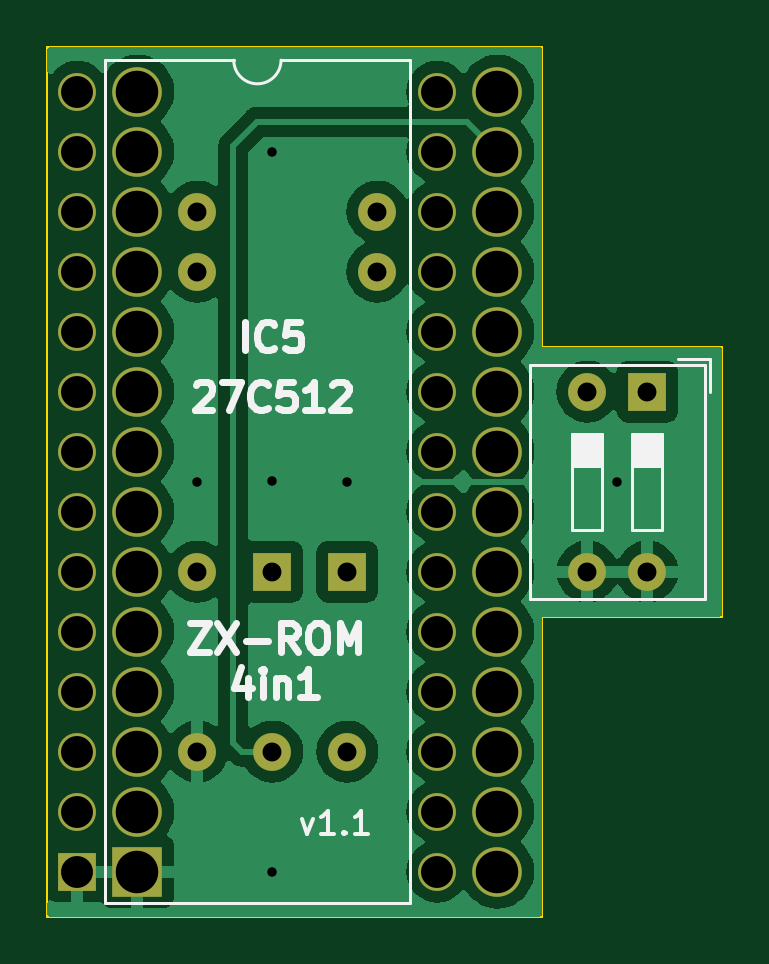
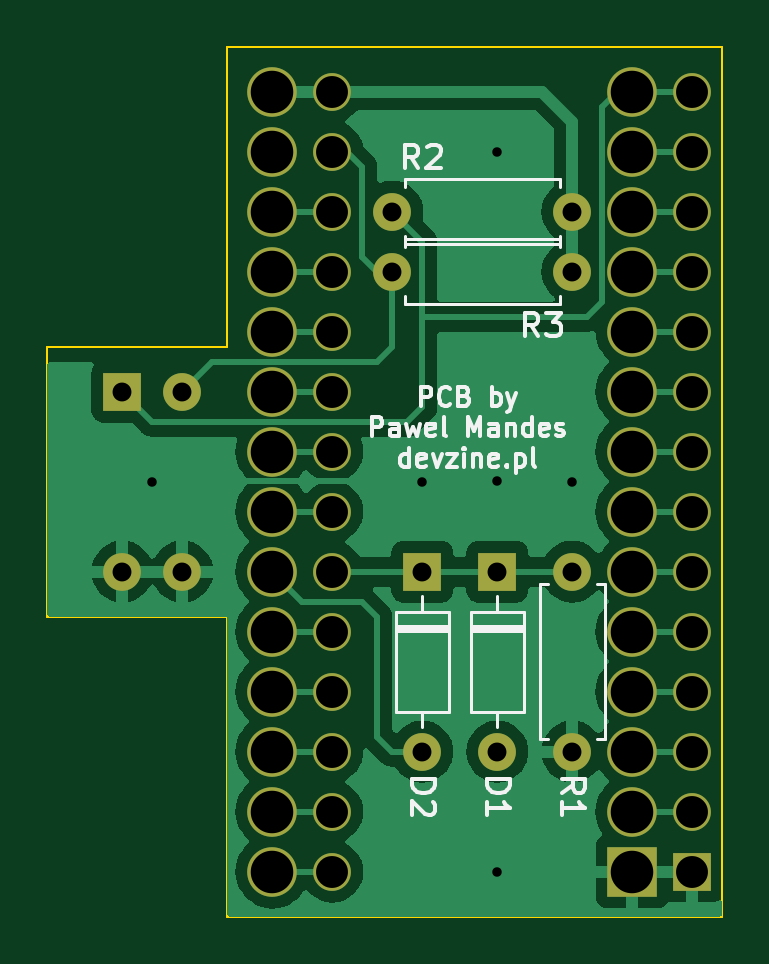
Circuit board: 11 layer files. Board 28.6 x 36.8 mm.
- bottom_copper: ZXROM-4in1-B_Cu.gbl (43130 bytes)
- bottom_mask: ZXROM-4in1-B_Mask.gbs (2464 bytes)
- paste: ZXROM-4in1-B_Paste.gbp (488 bytes)
- bottom_silk: ZXROM-4in1-B_Silkscreen.gbo (21372 bytes)
- outline: ZXROM-4in1-Edge_Cuts.gm1 (928 bytes)
- top_copper: ZXROM-4in1-F_Cu.gtl (47886 bytes)
- top_mask: ZXROM-4in1-F_Mask.gts (2464 bytes)
- paste: ZXROM-4in1-F_Paste.gtp (488 bytes)
- top_silk: ZXROM-4in1-F_Silkscreen.gto (12841 bytes)
- drill: ZXROM-4in1-NPTH.drl (272 bytes)
- drill: ZXROM-4in1-PTH.drl (1631 bytes)

=== bottom_copper: ZXROM-4in1-B_Cu.gbl (43130 bytes, source omitted) ===
=== bottom_mask: ZXROM-4in1-B_Mask.gbs ===
G04 #@! TF.GenerationSoftware,KiCad,Pcbnew,7.0.5*
G04 #@! TF.CreationDate,2023-10-08T13:51:06+02:00*
G04 #@! TF.ProjectId,ZXROM-4in1,5a58524f-4d2d-4346-996e-312e6b696361,1.1*
G04 #@! TF.SameCoordinates,Original*
G04 #@! TF.FileFunction,Soldermask,Bot*
G04 #@! TF.FilePolarity,Negative*
%FSLAX46Y46*%
G04 Gerber Fmt 4.6, Leading zero omitted, Abs format (unit mm)*
G04 Created by KiCad (PCBNEW 7.0.5) date 2023-10-08 13:51:06*
%MOMM*%
%LPD*%
G01*
G04 APERTURE LIST*
%ADD10C,2.100000*%
%ADD11R,2.100000X2.100000*%
%ADD12R,1.600000X1.600000*%
%ADD13O,1.600000X1.600000*%
%ADD14C,1.600000*%
G04 APERTURE END LIST*
D10*
X132080000Y-68580000D03*
X132080000Y-71120000D03*
X132080000Y-73660000D03*
X132080000Y-76200000D03*
X132080000Y-78740000D03*
X132080000Y-81280000D03*
X132080000Y-83820000D03*
X132080000Y-86360000D03*
X132080000Y-88900000D03*
X132080000Y-91440000D03*
X132080000Y-93980000D03*
X132080000Y-96520000D03*
X132080000Y-99060000D03*
D11*
X132080000Y-101600000D03*
D12*
X153670000Y-81280000D03*
D13*
X151130000Y-81280000D03*
X151130000Y-88900000D03*
X153670000Y-88900000D03*
D10*
X147320000Y-101600000D03*
X147320000Y-99060000D03*
X147320000Y-96520000D03*
X147320000Y-93980000D03*
X147320000Y-91440000D03*
X147320000Y-88900000D03*
X147320000Y-86360000D03*
X147320000Y-83820000D03*
X147320000Y-81280000D03*
X147320000Y-78740000D03*
X147320000Y-76200000D03*
X147320000Y-73660000D03*
X147320000Y-71120000D03*
X147320000Y-68580000D03*
D14*
X129540000Y-68580000D03*
D13*
X129540000Y-71120000D03*
X129540000Y-73660000D03*
X129540000Y-76200000D03*
X129540000Y-78740000D03*
X129540000Y-81280000D03*
X129540000Y-83820000D03*
X129540000Y-86360000D03*
X129540000Y-88900000D03*
X129540000Y-91440000D03*
X129540000Y-93980000D03*
X129540000Y-96520000D03*
X129540000Y-99060000D03*
D12*
X129540000Y-101600000D03*
D13*
X144780000Y-101600000D03*
X144780000Y-99060000D03*
X144780000Y-96520000D03*
X144780000Y-93980000D03*
X144780000Y-91440000D03*
X144780000Y-88900000D03*
X144780000Y-86360000D03*
X144780000Y-83820000D03*
X144780000Y-81280000D03*
X144780000Y-78740000D03*
X144780000Y-76200000D03*
X144780000Y-73660000D03*
X144780000Y-71120000D03*
X144780000Y-68580000D03*
D14*
X134620000Y-76200000D03*
D13*
X142240000Y-76200000D03*
D14*
X134620000Y-73660000D03*
D13*
X142240000Y-73660000D03*
D12*
X140970000Y-88900000D03*
D13*
X140970000Y-96520000D03*
D14*
X134620000Y-88900000D03*
D13*
X134620000Y-96520000D03*
D12*
X137795000Y-88900000D03*
D13*
X137795000Y-96520000D03*
M02*

=== paste: ZXROM-4in1-B_Paste.gbp ===
G04 #@! TF.GenerationSoftware,KiCad,Pcbnew,7.0.5*
G04 #@! TF.CreationDate,2023-10-08T13:51:06+02:00*
G04 #@! TF.ProjectId,ZXROM-4in1,5a58524f-4d2d-4346-996e-312e6b696361,1.1*
G04 #@! TF.SameCoordinates,Original*
G04 #@! TF.FileFunction,Paste,Bot*
G04 #@! TF.FilePolarity,Positive*
%FSLAX46Y46*%
G04 Gerber Fmt 4.6, Leading zero omitted, Abs format (unit mm)*
G04 Created by KiCad (PCBNEW 7.0.5) date 2023-10-08 13:51:06*
%MOMM*%
%LPD*%
G01*
G04 APERTURE LIST*
G04 APERTURE END LIST*
M02*

=== bottom_silk: ZXROM-4in1-B_Silkscreen.gbo (21372 bytes, source omitted) ===
=== outline: ZXROM-4in1-Edge_Cuts.gm1 ===
G04 #@! TF.GenerationSoftware,KiCad,Pcbnew,7.0.5*
G04 #@! TF.CreationDate,2023-10-08T13:51:06+02:00*
G04 #@! TF.ProjectId,ZXROM-4in1,5a58524f-4d2d-4346-996e-312e6b696361,1.1*
G04 #@! TF.SameCoordinates,Original*
G04 #@! TF.FileFunction,Profile,NP*
%FSLAX46Y46*%
G04 Gerber Fmt 4.6, Leading zero omitted, Abs format (unit mm)*
G04 Created by KiCad (PCBNEW 7.0.5) date 2023-10-08 13:51:06*
%MOMM*%
%LPD*%
G01*
G04 APERTURE LIST*
G04 #@! TA.AperFunction,Profile*
%ADD10C,0.100000*%
G04 #@! TD*
G04 APERTURE END LIST*
D10*
X149225000Y-90805000D02*
X156845000Y-90805000D01*
X128270000Y-103505000D02*
X149225000Y-103505000D01*
X156845000Y-79375000D02*
X149225000Y-79375000D01*
X128270000Y-66675000D02*
X149225000Y-66675000D01*
X149225000Y-79375000D02*
X149225000Y-66675000D01*
X149225000Y-90805000D02*
X149225000Y-103505000D01*
X128270000Y-66675000D02*
X128270000Y-103505000D01*
X156845000Y-90805000D02*
X156845000Y-79375000D01*
M02*

=== top_copper: ZXROM-4in1-F_Cu.gtl (47886 bytes, source omitted) ===
=== top_mask: ZXROM-4in1-F_Mask.gts ===
G04 #@! TF.GenerationSoftware,KiCad,Pcbnew,7.0.5*
G04 #@! TF.CreationDate,2023-10-08T13:51:06+02:00*
G04 #@! TF.ProjectId,ZXROM-4in1,5a58524f-4d2d-4346-996e-312e6b696361,1.1*
G04 #@! TF.SameCoordinates,Original*
G04 #@! TF.FileFunction,Soldermask,Top*
G04 #@! TF.FilePolarity,Negative*
%FSLAX46Y46*%
G04 Gerber Fmt 4.6, Leading zero omitted, Abs format (unit mm)*
G04 Created by KiCad (PCBNEW 7.0.5) date 2023-10-08 13:51:06*
%MOMM*%
%LPD*%
G01*
G04 APERTURE LIST*
%ADD10C,2.100000*%
%ADD11R,2.100000X2.100000*%
%ADD12R,1.600000X1.600000*%
%ADD13O,1.600000X1.600000*%
%ADD14C,1.600000*%
G04 APERTURE END LIST*
D10*
X132080000Y-68580000D03*
X132080000Y-71120000D03*
X132080000Y-73660000D03*
X132080000Y-76200000D03*
X132080000Y-78740000D03*
X132080000Y-81280000D03*
X132080000Y-83820000D03*
X132080000Y-86360000D03*
X132080000Y-88900000D03*
X132080000Y-91440000D03*
X132080000Y-93980000D03*
X132080000Y-96520000D03*
X132080000Y-99060000D03*
D11*
X132080000Y-101600000D03*
D12*
X153670000Y-81280000D03*
D13*
X151130000Y-81280000D03*
X151130000Y-88900000D03*
X153670000Y-88900000D03*
D10*
X147320000Y-101600000D03*
X147320000Y-99060000D03*
X147320000Y-96520000D03*
X147320000Y-93980000D03*
X147320000Y-91440000D03*
X147320000Y-88900000D03*
X147320000Y-86360000D03*
X147320000Y-83820000D03*
X147320000Y-81280000D03*
X147320000Y-78740000D03*
X147320000Y-76200000D03*
X147320000Y-73660000D03*
X147320000Y-71120000D03*
X147320000Y-68580000D03*
D14*
X129540000Y-68580000D03*
D13*
X129540000Y-71120000D03*
X129540000Y-73660000D03*
X129540000Y-76200000D03*
X129540000Y-78740000D03*
X129540000Y-81280000D03*
X129540000Y-83820000D03*
X129540000Y-86360000D03*
X129540000Y-88900000D03*
X129540000Y-91440000D03*
X129540000Y-93980000D03*
X129540000Y-96520000D03*
X129540000Y-99060000D03*
D12*
X129540000Y-101600000D03*
D13*
X144780000Y-101600000D03*
X144780000Y-99060000D03*
X144780000Y-96520000D03*
X144780000Y-93980000D03*
X144780000Y-91440000D03*
X144780000Y-88900000D03*
X144780000Y-86360000D03*
X144780000Y-83820000D03*
X144780000Y-81280000D03*
X144780000Y-78740000D03*
X144780000Y-76200000D03*
X144780000Y-73660000D03*
X144780000Y-71120000D03*
X144780000Y-68580000D03*
D14*
X134620000Y-76200000D03*
D13*
X142240000Y-76200000D03*
D14*
X134620000Y-73660000D03*
D13*
X142240000Y-73660000D03*
D12*
X140970000Y-88900000D03*
D13*
X140970000Y-96520000D03*
D14*
X134620000Y-88900000D03*
D13*
X134620000Y-96520000D03*
D12*
X137795000Y-88900000D03*
D13*
X137795000Y-96520000D03*
M02*

=== paste: ZXROM-4in1-F_Paste.gtp ===
G04 #@! TF.GenerationSoftware,KiCad,Pcbnew,7.0.5*
G04 #@! TF.CreationDate,2023-10-08T13:51:06+02:00*
G04 #@! TF.ProjectId,ZXROM-4in1,5a58524f-4d2d-4346-996e-312e6b696361,1.1*
G04 #@! TF.SameCoordinates,Original*
G04 #@! TF.FileFunction,Paste,Top*
G04 #@! TF.FilePolarity,Positive*
%FSLAX46Y46*%
G04 Gerber Fmt 4.6, Leading zero omitted, Abs format (unit mm)*
G04 Created by KiCad (PCBNEW 7.0.5) date 2023-10-08 13:51:06*
%MOMM*%
%LPD*%
G01*
G04 APERTURE LIST*
G04 APERTURE END LIST*
M02*

=== top_silk: ZXROM-4in1-F_Silkscreen.gto (12841 bytes, source omitted) ===
=== drill: ZXROM-4in1-NPTH.drl ===
M48
; DRILL file {KiCad 7.0.5} date Sun Oct  8 13:51:29 2023
; FORMAT={-:-/ absolute / metric / decimal}
; #@! TF.CreationDate,2023-10-08T13:51:29+02:00
; #@! TF.GenerationSoftware,Kicad,Pcbnew,7.0.5
; #@! TF.FileFunction,NonPlated,1,2,NPTH
FMAT,2
METRIC
%
G90
G05
T0
M30

=== drill: ZXROM-4in1-PTH.drl ===
M48
; DRILL file {KiCad 7.0.5} date Sun Oct  8 13:51:29 2023
; FORMAT={-:-/ absolute / metric / decimal}
; #@! TF.CreationDate,2023-10-08T13:51:29+02:00
; #@! TF.GenerationSoftware,Kicad,Pcbnew,7.0.5
; #@! TF.FileFunction,Plated,1,2,PTH
FMAT,2
METRIC
; #@! TA.AperFunction,Plated,PTH,ViaDrill
T1C0.400
; #@! TA.AperFunction,Plated,PTH,ComponentDrill
T2C0.800
; #@! TA.AperFunction,Plated,PTH,ComponentDrill
T3C1.350
; #@! TA.AperFunction,Plated,PTH,ComponentDrill
T4C1.800
%
G90
G05
T1
X134.62Y-85.09
X137.795Y-71.12
X137.795Y-85.08
X137.795Y-101.6
X140.97Y-85.09
X152.4Y-85.09
T2
X134.62Y-73.66
X134.62Y-76.2
X134.62Y-88.9
X134.62Y-96.52
X137.795Y-88.9
X137.795Y-96.52
X140.97Y-88.9
X140.97Y-96.52
X142.24Y-73.66
X142.24Y-76.2
X151.13Y-81.28
X151.13Y-88.9
X153.67Y-81.28
X153.67Y-88.9
T3
X129.54Y-68.58
X129.54Y-71.12
X129.54Y-73.66
X129.54Y-76.2
X129.54Y-78.74
X129.54Y-81.28
X129.54Y-83.82
X129.54Y-86.36
X129.54Y-88.9
X129.54Y-91.44
X129.54Y-93.98
X129.54Y-96.52
X129.54Y-99.06
X129.54Y-101.6
X144.78Y-68.58
X144.78Y-71.12
X144.78Y-73.66
X144.78Y-76.2
X144.78Y-78.74
X144.78Y-81.28
X144.78Y-83.82
X144.78Y-86.36
X144.78Y-88.9
X144.78Y-91.44
X144.78Y-93.98
X144.78Y-96.52
X144.78Y-99.06
X144.78Y-101.6
T4
X132.08Y-68.58
X132.08Y-71.12
X132.08Y-73.66
X132.08Y-76.2
X132.08Y-78.74
X132.08Y-81.28
X132.08Y-83.82
X132.08Y-86.36
X132.08Y-88.9
X132.08Y-91.44
X132.08Y-93.98
X132.08Y-96.52
X132.08Y-99.06
X132.08Y-101.6
X147.32Y-68.58
X147.32Y-71.12
X147.32Y-73.66
X147.32Y-76.2
X147.32Y-78.74
X147.32Y-81.28
X147.32Y-83.82
X147.32Y-86.36
X147.32Y-88.9
X147.32Y-91.44
X147.32Y-93.98
X147.32Y-96.52
X147.32Y-99.06
X147.32Y-101.6
T0
M30
